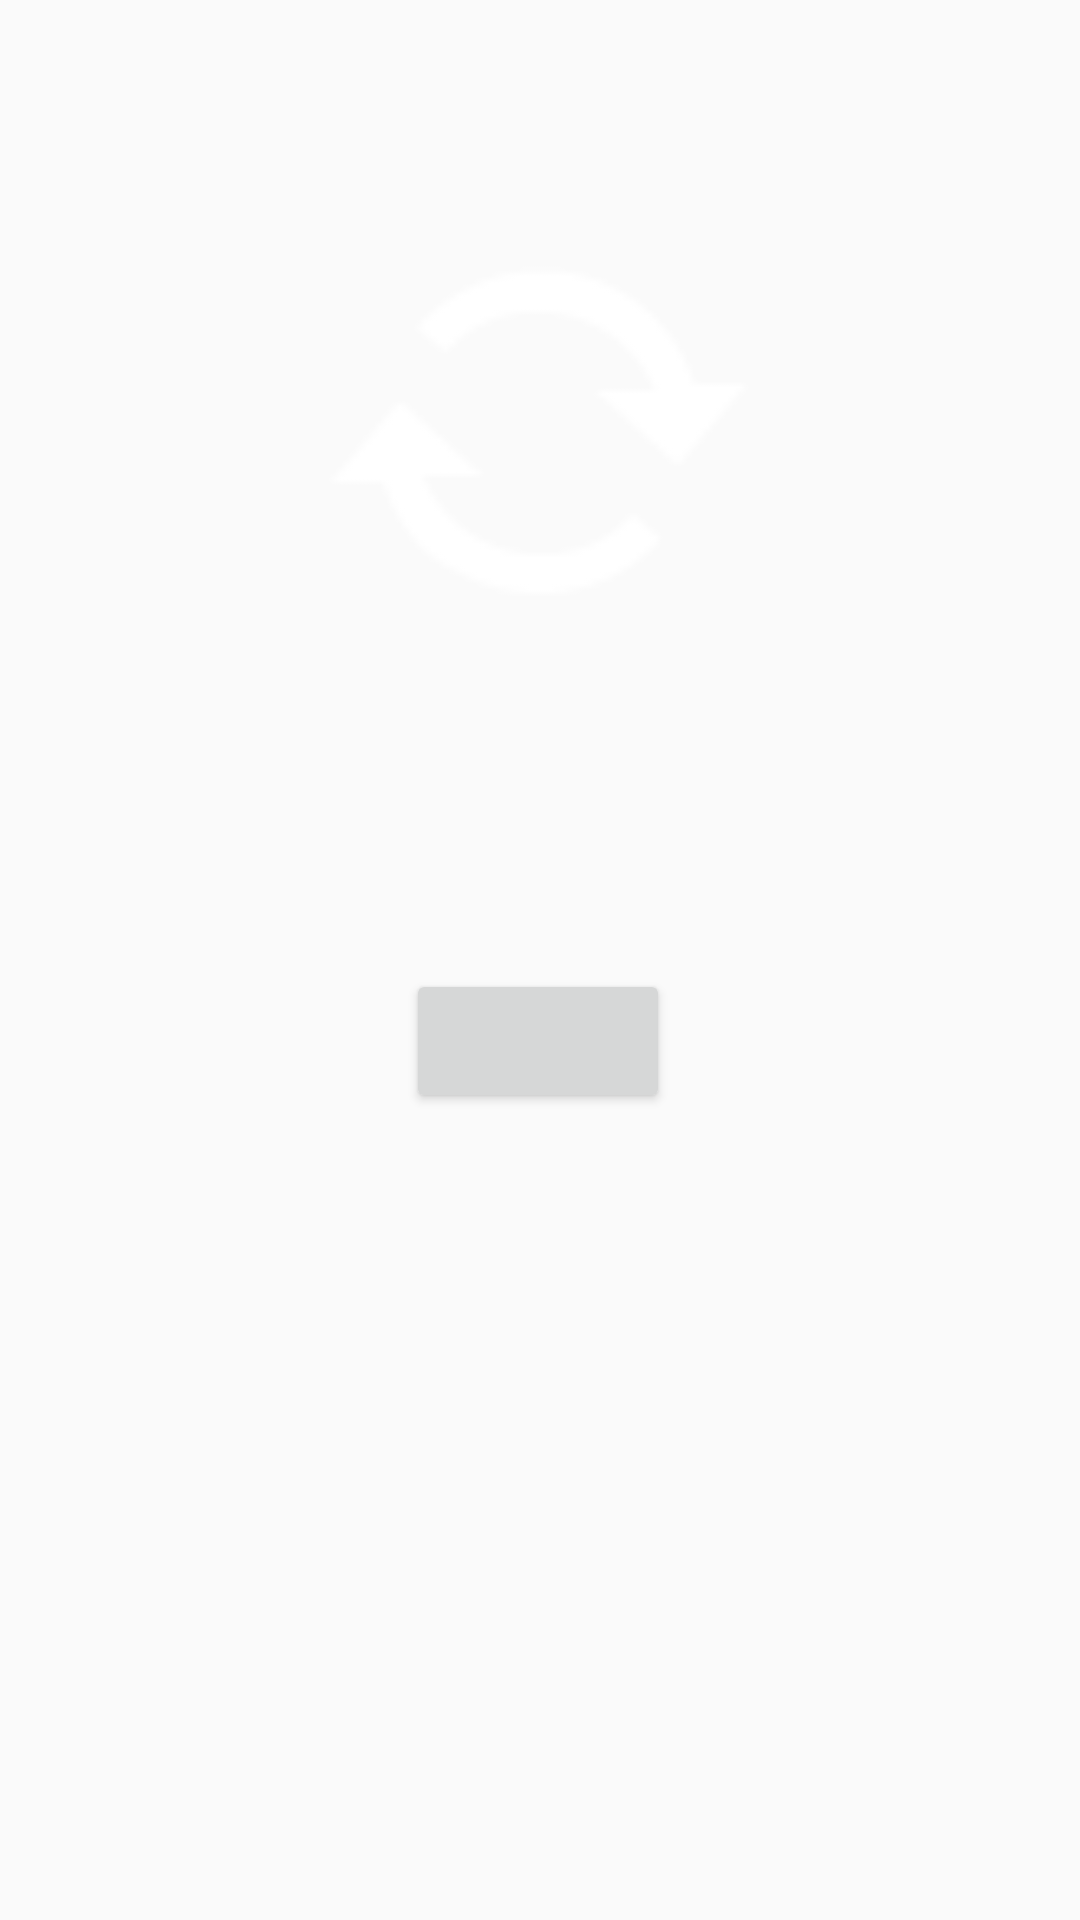

This screen was rendered from an Android layout file. Write that file and the resources it references.
<!-- AndroidManifest.xml: application theme Theme.CatApp -->
<!-- res/layout/activity_detail.xml -->
<?xml version="1.0" encoding="utf-8"?>
<androidx.constraintlayout.widget.ConstraintLayout xmlns:android="http://schemas.android.com/apk/res/android"
    xmlns:app="http://schemas.android.com/apk/res-auto"
    xmlns:tools="http://schemas.android.com/tools"
    android:layout_width="match_parent"
    android:layout_height="match_parent"
    tools:context=".DetailActivity">

    <TextView
        android:id="@+id/detailText"
        android:layout_width="0dp"
        android:layout_height="wrap_content"
        android:layout_marginStart="16dp"
        android:layout_marginTop="16dp"
        android:layout_marginEnd="16dp"
        app:layout_constraintEnd_toEndOf="parent"
        app:layout_constraintHorizontal_bias="0.0"
        app:layout_constraintStart_toStartOf="parent"
        app:layout_constraintTop_toTopOf="parent" />

    <ImageView
        android:id="@+id/imageView2"
        android:layout_width="177dp"
        android:layout_height="157dp"
        android:layout_marginTop="32dp"
        app:layout_constraintEnd_toEndOf="parent"
        app:layout_constraintStart_toStartOf="parent"
        app:layout_constraintTop_toBottomOf="@+id/detailText"
        app:srcCompat="@android:drawable/stat_notify_sync_noanim" />

    <Button
        android:id="@+id/AddDelFav"
        android:layout_width="wrap_content"
        android:layout_height="wrap_content"
        android:layout_marginTop="32dp"
        app:layout_constraintBottom_toBottomOf="parent"
        app:layout_constraintEnd_toEndOf="parent"
        app:layout_constraintHorizontal_bias="0.498"
        app:layout_constraintStart_toStartOf="parent"
        app:layout_constraintTop_toBottomOf="@+id/imageView2"
        app:layout_constraintVertical_bias="0.199" />
</androidx.constraintlayout.widget.ConstraintLayout>
<!-- resources referenced by this layout -->
<resources>
  <style name="Theme.CatApp" parent="Theme.AppCompat.Light.DarkActionBar">
          
          <item name="colorPrimary">@color/purple_500</item>
          <item name="colorPrimaryDark">@color/purple_700</item>
          <item name="colorAccent">@color/teal_200</item>
          
      </style>
  <!-- not gathered from this repository: default colours our renderer supplied (Android Studio template values) -->
  <color name="purple_500">#FF6200EE</color>
  <color name="purple_700">#FF3700B3</color>
  <color name="teal_200">#FF03DAC5</color>
</resources>
